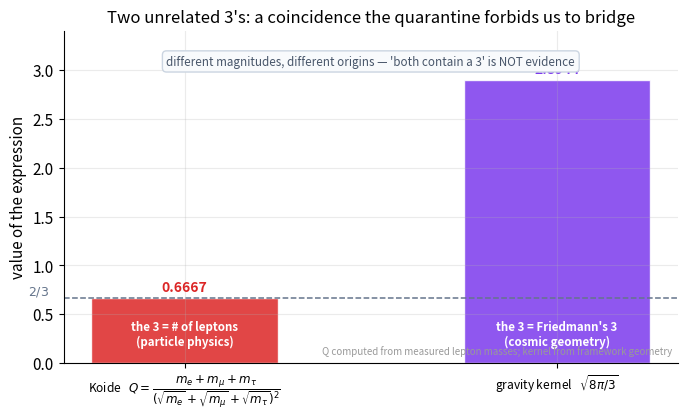

The script that saved this image:
import numpy as np, matplotlib
matplotlib.use("Agg")
import matplotlib.pyplot as plt
plt.rcParams.update({"figure.dpi":150,"savefig.dpi":150,"font.size":11,
    "axes.grid":True,"grid.alpha":0.25,"axes.spines.top":False,"axes.spines.right":False,
    "axes.titlesize":12,"figure.facecolor":"white","axes.facecolor":"white"})
C_FW="#7c3aed"; C_NEWTON="#64748b"; C_MOND="#0891b2"; C_DATA="#dc2626"
fig, ax = plt.subplots(figsize=(7,4.3))

# Koide Q computed from measured charged-lepton masses (MeV), as a CHECK of the chapter's 2/3.
me, mmu, mtau = 0.51099895, 105.6583755, 1776.86   # MeV (measured constants)
Q = (me+mmu+mtau)/((np.sqrt(me)+np.sqrt(mmu)+np.sqrt(mtau))**2)

# Two distinct '3's the chapter warns are NOT linked.
labels = ["Koide   $Q=\\dfrac{m_e+m_\\mu+m_\\tau}{(\\sqrt{m_e}+\\sqrt{m_\\mu}+\\sqrt{m_\\tau})^2}$",
          "gravity kernel   $\\sqrt{8\\pi/3}$"]
vals = [Q, np.sqrt(8*np.pi/3)]
colors = [C_DATA, C_FW]
xpos = [0,1]
bars = ax.bar(xpos, vals, width=0.5, color=colors, alpha=0.85, edgecolor="white")

for x,v in zip(xpos,vals):
    ax.text(x, v+0.07, f"{v:.4f}", ha="center", fontsize=10, fontweight="bold",
            color=colors[x])

# annotate where the '3' lives in each
ax.text(0, 0.18, "the 3 = # of leptons\n(particle physics)", ha="center",
        fontsize=8.3, color="white", fontweight="bold")
ax.text(1, 0.18, "the 3 = Friedmann's 3\n(cosmic geometry)", ha="center",
        fontsize=8.3, color="white", fontweight="bold")

# guide line at 2/3 for Koide
ax.axhline(2/3, color=C_NEWTON, ls="--", lw=1.1)
ax.text(-0.42, 2/3+0.03, "$2/3$", fontsize=9, color=C_NEWTON)

ax.set_xticks(xpos)
ax.set_xticklabels(labels, fontsize=8.6)
ax.set_ylabel("value of the expression")
ax.set_ylim(0, 3.4)
ax.set_title("Two unrelated 3's: a coincidence the quarantine forbids us to bridge")

ax.text(0.5, 3.05, "different magnitudes, different origins — 'both contain a 3' is NOT evidence",
        ha="center", fontsize=8.4, color="#475569",
        bbox=dict(boxstyle="round,pad=0.35", fc="#f8fafc", ec="#cbd5e1"))
ax.text(0.99,0.02,"Q computed from measured lepton masses; kernel from framework geometry",
        transform=ax.transAxes, ha="right", va="bottom", fontsize=7.0, color="#999999")
fig.tight_layout(); fig.savefig("ch27_koide_two_threes.png", bbox_inches="tight"); print("ok")
